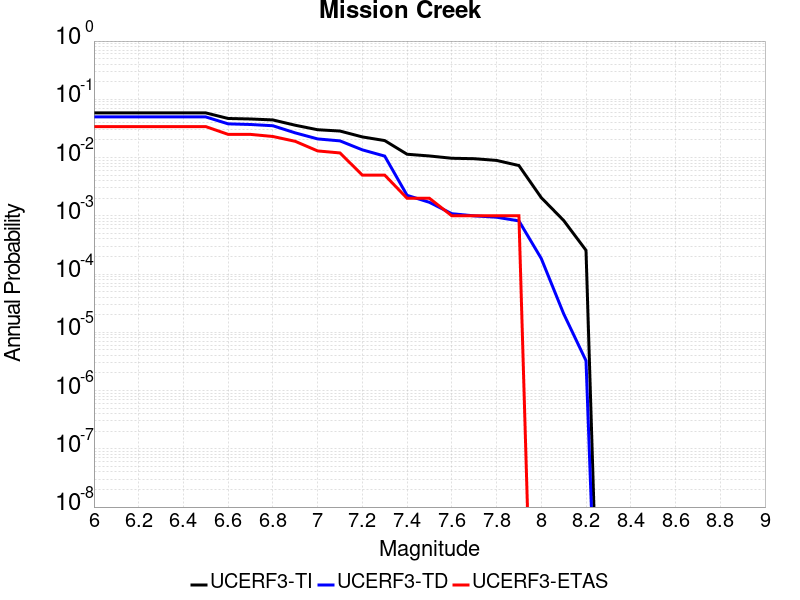

Data behind this chart, as committed beside it:
Magnitude, UCERF3-TI Prob, UCERF3-TD Prob, UCERF3-ETAS Prob
6.0, 0.05848, 0.04985, 0.034
6.1, 0.05848, 0.04985, 0.034
6.2, 0.05848, 0.04985, 0.034
6.3, 0.05848, 0.04985, 0.034
6.4, 0.05848, 0.04985, 0.034
6.5, 0.05848, 0.04985, 0.034
6.6, 0.04688, 0.0379, 0.025
6.7, 0.04597, 0.03696, 0.025
6.8, 0.04425, 0.03518, 0.023
6.9, 0.03588, 0.02653, 0.019
7.0, 0.03005, 0.02089, 0.013
7.1, 0.02853, 0.01934, 0.012
7.2, 0.02262, 0.01356, 0.005
7.3, 0.01958, 0.0106, 0.005
7.4, 0.0114, 0.002248, 0.002
7.5, 0.01065, 0.001704, 0.002
7.6, 0.009727, 0.001087, 0.001
7.7, 0.009561, 9.98053E-4, 0.001
7.8, 0.008932, 9.4663096E-4, 0.001
7.9, 0.007297, 8.1785105E-4, 0.001
8.0, 0.002049, 1.8486046E-4, 0.0
8.1, 8.328369E-4, 2.0859146E-5, 0.0
8.2, 2.5565817E-4, 3.258031E-6, 0.0
